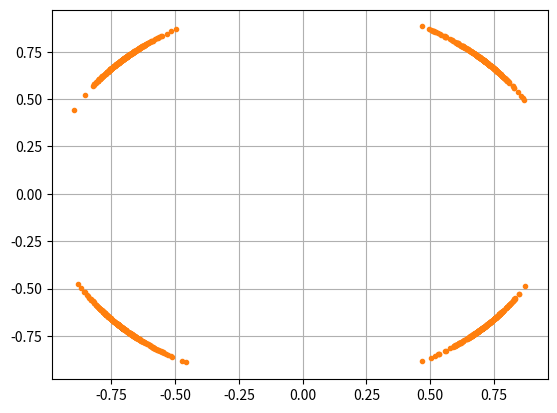

This chart was generated by the following Python code:
import numpy as np
import matplotlib.pyplot as plt

num_symbols = 1000

x_int = np.random.randint(0, 4, num_symbols) # 0 to 3
x_degrees = x_int*360/4.0 + 45 # 45, 135, 225, 315 degrees
x_radians = x_degrees*np.pi/180.0 # sin() and cos() takes in radians
x_symbols = np.cos(x_radians) + 1j*np.sin(x_radians) # this produces our QPSK complex symbols
plt.plot(np.real(x_symbols), np.imag(x_symbols), '.')
plt.grid(True)
plt.show()

n = (np.random.randn(num_symbols) + 1j*np.random.randn(num_symbols))/np.sqrt(2) # AWGN with unity power
noise_power = 0.01
r = x_symbols + n * np.sqrt(noise_power)
phase_noise = np.random.randn(len(x_symbols)) * 0.1 # adjust multiplier for "strength" of phase noise
r = x_symbols * np.exp(1j*phase_noise)
plt.plot(np.real(r), np.imag(r), '.')
plt.grid(True)
plt.show()


